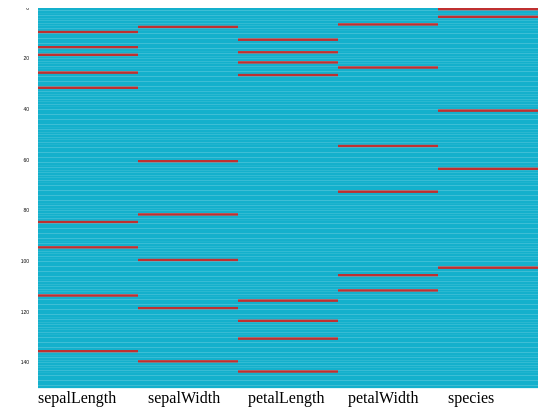
D3 v3 page, settled after 360 driven frames (6 s of simulated time); the page loaded 1 data file(s).


    //Width and height
    var w = 500;
    var h = 400;
    var barPadding = 1;

    d3.csv("data_generated.csv", function(error, data) {
        if (error) throw error;

        data.forEach(function(d) {
            d.sepalLength = +d["sepalLength"];
            d.sepalWidth = +d["sepalWidth"];
            d.petalLength = +d["petalLength"];
            d.petalWidth = +d["petalWidth"];
            d.species = d["species"];
        });
        console.log(data[0].petalWidth)

        var x = d3.scale.linear()
            .domain([0, 10])
            .range([0, w]);

        var y = d3.scale.linear()
            .domain([0, data.length])
            .range([0, h - 20]);

        var xAxis = d3.svg.axis()
            .scale(x)
            .orient("bottom");

        var yAxis = d3.svg.axis()
            .scale(y)
            .orient("left")

        var svg = d3.select("body")
            .append("svg")
            .attr("width", w / 5 + 30)
            .attr("height", h);

        var svg2 = d3.select("body")
            .append("svg")
            .attr("width", w / 5)
            .attr("height", h);
        var svg3 = d3.select("body")
            .append("svg")
            .attr("width", w / 5)
            .attr("height", h);
        var svg4 = d3.select("body")
            .append("svg")
            .attr("width", w / 5)
            .attr("height", h);
        var svg5 = d3.select("body")
            .append("svg")
            .attr("width", w / 5)
            .attr("height", h);

        var padding = {
            left: 10,
            right: 30,
            top: 20,
            bottom: 20
        };
        svg.selectAll("rect")
            .data(data)
            .enter().append("rect")
            .attr("x", function(d) {
                return 0 + padding.left + 20;
            })
            .attr("y", function(d, i) {
                return i * (h - 20) / data.length;
            })
            .attr("width", w / 5)
            .attr("height", function(d, i) {
                return h / data.length
            })
            .attr("fill", function(d, i) {
                if (isNaN(d.sepalLength)) {
                    return "#BF3030";
                } else {
                    return "#14B0CC"
                }

            })
        svg.append("text")
            .attr("x", padding.left + 20)
            .attr("y", h - 5)
            .text("sepalLength")


        svg.append("g")
            .attr("class", "axis")
            .attr("transform", "translate(" + padding.left * 3 + "," + (padding.top / 4 - 5) + ")")
            .call(yAxis);

        svg2.selectAll("rect")
            .data(data)
            .enter().append("rect")
            .attr("x", function(d) {
                return 0;
            })
            .attr("y", function(d, i) {
                return i * (h - 20) / data.length;
            })
            .attr("width", w / 5)
            .attr("height", function(d, i) {
                return h / data.length
            })
            .attr("fill", function(d, i) {
                if (isNaN(d.sepalWidth)) {
                    return "#BF3030";
                } else {
                    return "#14B0CC"
                }

            })

        svg2.append("text")
            .attr("x", padding.left)
            .attr("y", h - 5)
            .text("sepalWidth")


        svg3.selectAll("rect")
            .data(data)
            .enter().append("rect")
            .attr("x", function(d) {
                return 0;
            })
            .attr("y", function(d, i) {
                return i * (h - 20) / data.length;
            })
            .attr("width", w / 5)
            .attr("height", function(d, i) {
                return h / data.length
            })
            .attr("fill", function(d, i) {
                if (isNaN(d.petalLength)) {
                    return "#BF3030";
                } else {
                    return "#14B0CC"
                }

            })

        svg3.append("text")
            .attr("x", padding.left)
            .attr("y", h - 5)
            .text("petalLength")

        svg4.selectAll("rect")
            .data(data)
            .enter().append("rect")
            .attr("x", function(d) {
                return 0;
            })
            .attr("y", function(d, i) {
                return i * (h - 20) / data.length;
            })
            .attr("width", w / 5)
            .attr("height", function(d, i) {
                return h / data.length
            })
            .attr("fill", function(d, i) {
                if (isNaN(d.petalWidth)) {
                    return "#BF3030";
                } else {
                    return "#14B0CC"
                }

            })

        svg4.append("text")
            .attr("x", padding.left)
            .attr("y", h - 5)
            .text("petalWidth")
        svg5.selectAll("rect")
            .data(data)
            .enter().append("rect")
            .attr("x", function(d) {
                return 0;
            })
            .attr("y", function(d, i) {
                return i * (h - 20) / data.length;
            })
            .attr("width", w / 5)
            .attr("height", function(d, i) {
                return h / data.length
            })
            .attr("fill", function(d, i) {
                console.log(d.species)
                if (d.species == "NaN") {
                    return "#BF3030";
                } else {
                    return "#14B0CC"
                }

            })


        svg5.append("text")
            .attr("x", padding.left)
            .attr("y", h - 5)
            .text("species")
    })
    

### data: data_generated.csv
sepalLength, sepalWidth, petalLength, petalWidth, species
5.1, 3.5, 1.4, 0.2, NaN
4.9, 3, 1.4, 0.2, setosa
4.7, 3.2, 1.3, 0.2, setosa
4.6, 3.1, 1.5, 0.2, NaN
5, 3.6, 1.4, 0.2, setosa
5.4, 3.9, 1.7, 0.4, setosa
4.6, 3.4, 1.4, NaN, setosa
5, NaN, 1.5, 0.2, setosa
4.4, 2.9, 1.4, 0.2, setosa
NaN, 3.1, 1.5, 0.1, setosa
5.4, 3.7, 1.5, 0.2, setosa
4.8, 3.4, 1.6, 0.2, setosa
4.8, 3, NaN, 0.1, setosa
4.3, 3, 1.1, 0.1, setosa
5.8, 4, 1.2, 0.2, setosa
NaN, 4.4, 1.5, 0.4, setosa
5.4, 3.9, 1.3, 0.4, setosa
5.1, 3.5, NaN, 0.3, setosa
NaN, 3.8, 1.7, 0.3, setosa
5.1, 3.8, 1.5, 0.3, setosa
5.4, 3.4, 1.7, 0.2, setosa
5.1, 3.7, NaN, 0.4, setosa
4.6, 3.6, 1, 0.2, setosa
5.1, 3.3, 1.7, NaN, setosa
4.8, 3.4, 1.9, 0.2, setosa
NaN, 3, 1.6, 0.2, setosa
5, 3.4, NaN, 0.4, setosa
5.2, 3.5, 1.5, 0.2, setosa
5.2, 3.4, 1.4, 0.2, setosa
4.7, 3.2, 1.6, 0.2, setosa
4.8, 3.1, 1.6, 0.2, setosa
NaN, 3.4, 1.5, 0.4, setosa
5.2, 4.1, 1.5, 0.1, setosa
5.5, 4.2, 1.4, 0.2, setosa
4.9, 3.1, 1.5, 0.2, setosa
5, 3.2, 1.2, 0.2, setosa
5.5, 3.5, 1.3, 0.2, setosa
4.9, 3.6, 1.4, 0.1, setosa
4.4, 3, 1.3, 0.2, setosa
5.1, 3.4, 1.5, 0.2, setosa
5, 3.5, 1.3, 0.3, NaN
4.5, 2.3, 1.3, 0.3, setosa
4.4, 3.2, 1.3, 0.2, setosa
5, 3.5, 1.6, 0.6, setosa
5.1, 3.8, 1.9, 0.4, setosa
4.8, 3, 1.4, 0.3, setosa
5.1, 3.8, 1.6, 0.2, setosa
4.6, 3.2, 1.4, 0.2, setosa
5.3, 3.7, 1.5, 0.2, setosa
5, 3.3, 1.4, 0.2, setosa
7, 3.2, 4.7, 1.4, versicolor
6.4, 3.2, 4.5, 1.5, versicolor
6.9, 3.1, 4.9, 1.5, versicolor
5.5, 2.3, 4, 1.3, versicolor
6.5, 2.8, 4.6, NaN, versicolor
5.7, 2.8, 4.5, 1.3, versicolor
6.3, 3.3, 4.7, 1.6, versicolor
4.9, 2.4, 3.3, 1, versicolor
6.6, 2.9, 4.6, 1.3, versicolor
5.2, 2.7, 3.9, 1.4, versicolor
... 90 more rows